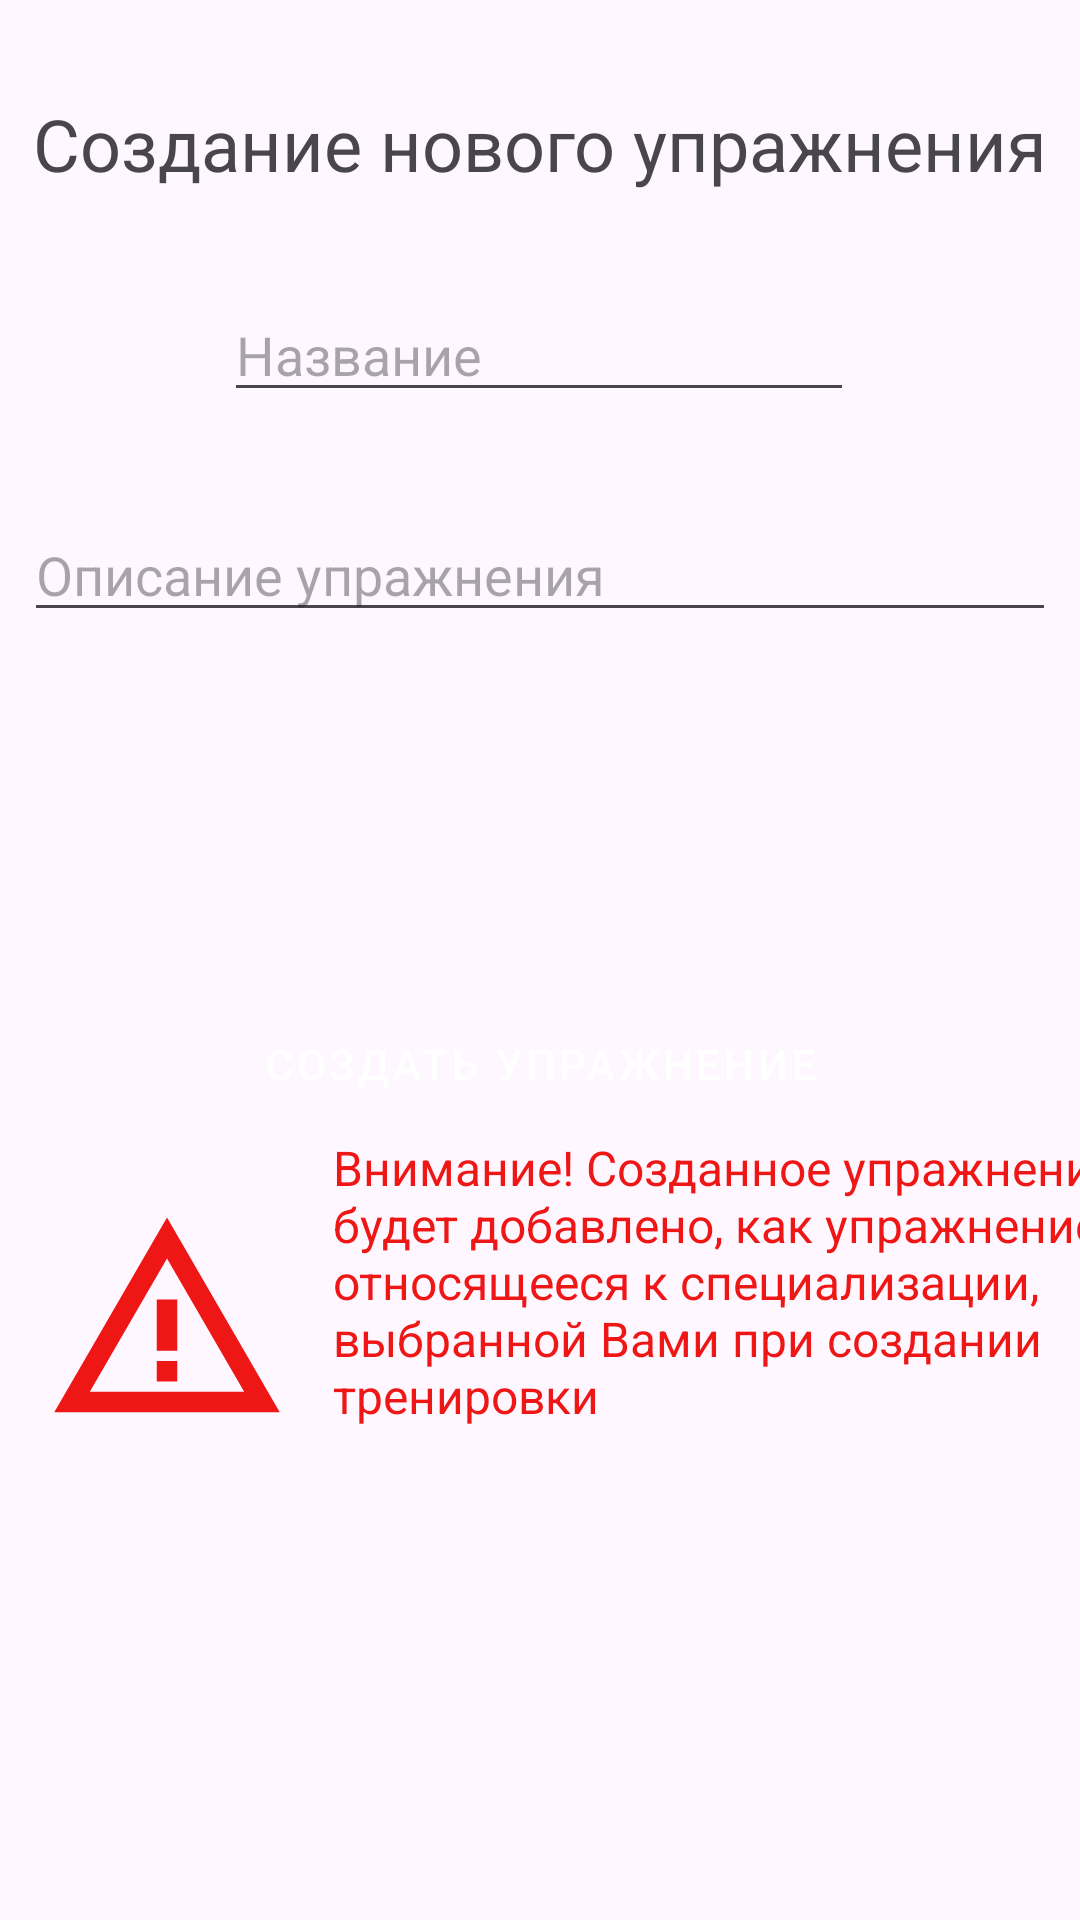

Layout XML and referenced resources for this Android screen:
<!-- AndroidManifest.xml: application theme Theme.HoopsCoach -->
<!-- res/layout/activity_create_exercises.xml -->
<?xml version="1.0" encoding="utf-8"?>
<androidx.constraintlayout.widget.ConstraintLayout xmlns:android="http://schemas.android.com/apk/res/android"
    xmlns:app="http://schemas.android.com/apk/res-auto"
    xmlns:tools="http://schemas.android.com/tools"
    android:layout_width="match_parent"
    android:layout_height="match_parent"
    tools:context=".CreateExercisesActivity">


    <EditText
        android:id="@+id/et_exerciseTitle"
        android:layout_width="wrap_content"
        android:layout_height="wrap_content"
        android:layout_marginTop="96dp"
        android:ems="10"
        android:hint="Название"
        android:inputType="text"
        app:layout_constraintEnd_toEndOf="parent"
        app:layout_constraintHorizontal_bias="0.497"
        app:layout_constraintStart_toStartOf="parent"
        app:layout_constraintTop_toTopOf="parent" />

    <EditText
        android:id="@+id/et_exerciseDescription"
        android:layout_width="0dp"
        android:layout_height="wrap_content"
        android:layout_marginStart="8dp"
        android:layout_marginTop="32dp"
        android:layout_marginEnd="8dp"
        android:ems="10"
        android:hint="Описание упражнения"
        android:inputType="text"
        app:layout_constraintEnd_toEndOf="parent"
        app:layout_constraintStart_toStartOf="parent"
        app:layout_constraintTop_toBottomOf="@+id/et_exerciseTitle" />

    <TextView
        android:id="@+id/textView6"
        android:layout_width="wrap_content"
        android:layout_height="wrap_content"
        android:layout_marginBottom="32dp"
        android:textSize="24dp"
        android:text="Создание нового упражнения"
        app:layout_constraintBottom_toTopOf="@+id/et_exerciseTitle"
        app:layout_constraintEnd_toEndOf="parent"
        app:layout_constraintStart_toStartOf="parent" />

    <Button
        android:id="@+id/btn_createExercise"
        android:layout_width="wrap_content"
        android:layout_height="wrap_content"
        android:layout_marginTop="120dp"
        android:text="Создать упражнение"
        style="@style/Widget.MaterialComponents.Button"
        android:backgroundTint="@color/purple_700"
        app:layout_constraintEnd_toEndOf="parent"
        app:layout_constraintStart_toStartOf="parent"
        app:layout_constraintTop_toBottomOf="@+id/et_exerciseDescription" />

    <ImageView
        android:id="@+id/imageView"
        android:layout_width="111dp"
        android:layout_height="82dp"
        android:layout_marginBottom="159dp"
        app:layout_constraintBottom_toBottomOf="parent"
        app:layout_constraintStart_toStartOf="parent"
        app:srcCompat="@drawable/baseline_warning_amber_24" />

    <TextView
        android:id="@+id/textView7"
        android:layout_width="300dp"
        android:layout_height="wrap_content"
        android:layout_marginBottom="164dp"
        android:text="Внимание! Созданное упражнение будет добавлено, как упражнение относящееся к специализации, выбранной Вами при создании тренировки"
        android:textColor="#EF1616"
        android:textSize="16dp"
        android:gravity="start"
        app:layout_constraintBottom_toBottomOf="parent"
        app:layout_constraintStart_toEndOf="@+id/imageView" />


</androidx.constraintlayout.widget.ConstraintLayout>
<!-- resources referenced by this layout -->
<resources>
  <color name="purple_700">#660391</color>
  <!-- drawable baseline_warning_amber_24 (drawable) -->
  <vector android:height="24dp" android:tint="#EF1616"
      android:viewportHeight="24" android:viewportWidth="24"
      android:width="24dp" xmlns:android="http://schemas.android.com/apk/res/android">
      <path android:fillColor="@android:color/white" android:pathData="M12,5.99L19.53,19H4.47L12,5.99M12,2L1,21h22L12,2L12,2z"/>
      <path android:fillColor="@android:color/white" android:pathData="M13,16l-2,0l0,2l2,0z"/>
      <path android:fillColor="@android:color/white" android:pathData="M13,10l-2,0l0,5l2,0z"/>
  </vector>
  <style name="Theme.HoopsCoach" parent="Base.Theme.HoopsCoach" />
  <style name="Base.Theme.HoopsCoach" parent="Theme.Material3.DayNight.NoActionBar">
          
          
      </style>
</resources>
